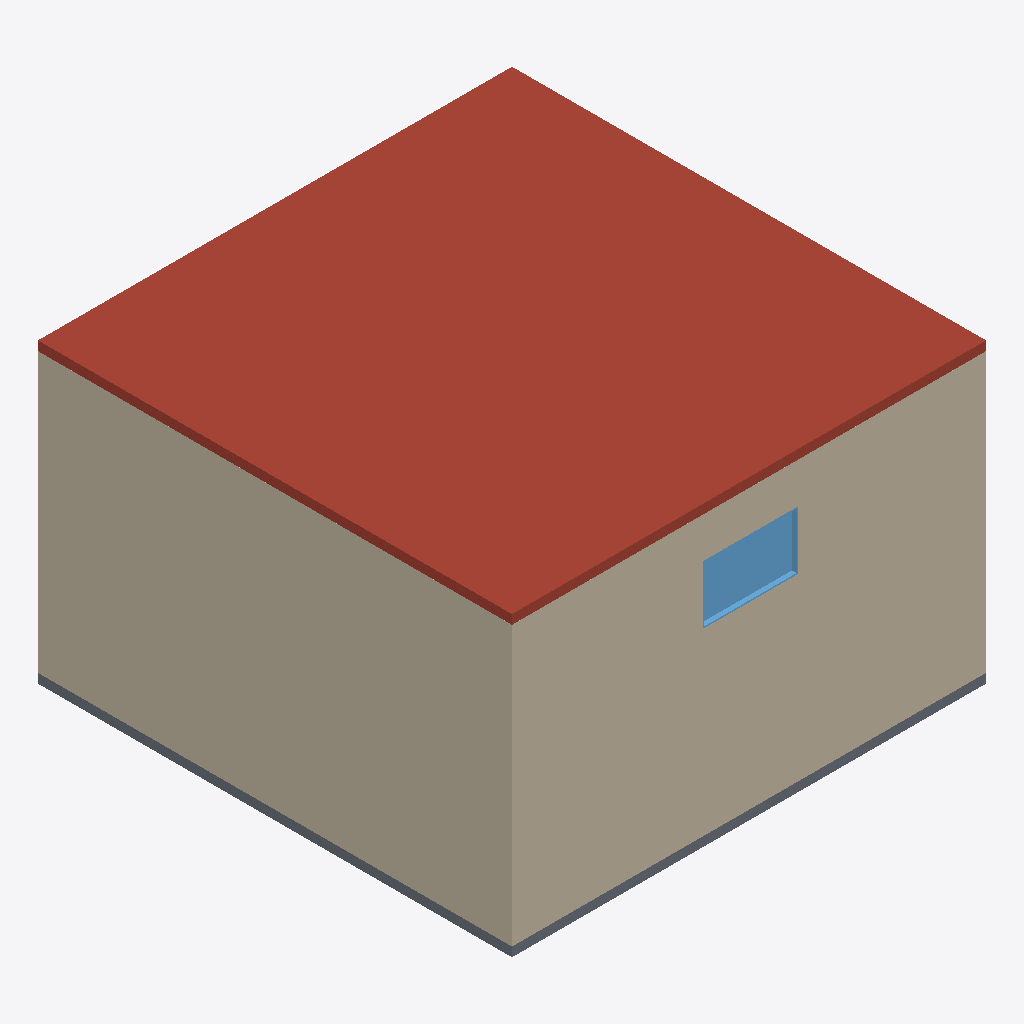
Isometric view of an IFC building model (IFC-SPF (STEP), schema IFC2X3, length unit millimetre), seen from the south-west, elements coloured by IFC class: 4 walls (beige), 1 roof (red-brown), 1 slab (grey), 1 window (light blue).
Extent 10.2 m × 10.2 m × 6.4 m (x, y, z). Storeys (3): 1?K at 0.00 m; 2?K at 3.00 m; ?®?ª at 6.00 m. Elements (22): 8 IfcColumn, 8 IfcWallStandardCase, 4 IfcSlab, 1 IfcDoor, 1 IfcWindow.

HEADER;
FILE_DESCRIPTION(('ViewDefinition [CoordinationView, QuantityTakeOffAddOnView]','Option [Visible elements;Keep GUIDs;All Domain;All elements;All struct.;scale:[number];CSG:Extruded;Comp. wall:Extruded;Building element parts;Chained beam:Extruded;Comp. slab:Extruded]'),'2;1');
FILE_NAME('æ??E??ã?³ã?¼ã??ç?¨å®?é¨?ã?¢ã??E?«_ac16_sjis.ifc','2013-04-17T15:47:59',(''),(''),'PreProc - EDM 5.0','IFC file generated by Graphisoft ArchiCAD-64 16.0.0 JPN FULL Windows version (IFC2x3 add-on version: 3270 JPN FULL).','');
FILE_SCHEMA(('IFC2X3'));
ENDSEC;
DATA;
#42=IFCPROJECT('344O7vICcwH8qAEnwJDjSU',#15,'?v???W?F?N?g',$,$,$,$,(#39),#28);
#63=IFCSITE('20FpTZCqJy2vhVJYtjuIce',#15,'?T?C?g',$,$,#60,$,$,.ELEMENT.,$,$,$,$,$);
#86=IFCBUILDING('00tMo7QcxqWdIGvc4sMN2A',#15,'?ú?{?ê?p',$,$,#84,$,$,.ELEMENT.,$,$,$);
#101=IFCBUILDINGSTOREY('3DIZOtvqHBYedwsDw_SBB5',#15,'1?K',$,$,#99,$,$,.ELEMENT.,0.0);
#1112=IFCBUILDINGSTOREY('0dDIdpwPz0xuAPU_Zv9MW7',#15,'2?K',$,$,#1111,$,$,.ELEMENT.,3000.0);
#2271=IFCBUILDINGSTOREY('0kptvu91b4OwVVvdWihSTC',#15,'?®?ª',$,$,#2270,$,$,.ELEMENT.,6000.0);
#2352=IFCSLAB('1v5tGHtGTF5Asq0ouhLmrg',#15,'RF0',$,$,#2290,#2349,'[number]-DD07-4F14-ADB4-032E2B570D6A',.ROOF.);
#1448=IFCWALLSTANDARDCASE('03XkJTs0n4VhSXD9irWj8N',#15,'W0',$,$,#1407,#1444,'0386E4DD-D80C-447E-B721-349B3582D217');
#280=IFCWALLSTANDARDCASE('3SuxIb21zCr8Mc3u2c2Iyq',#15,'W0',$,$,#235,#276,'DCE3B4A5-081F-4CD4-85A6-0F80A6092F34');
#362=IFCWALLSTANDARDCASE('13D7$NRyTB0xxhRGLh3Pkq',#15,'W1',$,$,#321,#358,'43347FD7-6FC7-4B03-BEEB-6D056B0D9BB4');
#1525=IFCWALLSTANDARDCASE('2iGZzXoOT3Vh_a1fGinbzk',#15,'W1',$,$,#1484,#1521,'AC423F61-C987-437E-BFA4-06942CC65F6E');
#176=IFCSLAB('0$LN1rKh15N9EgZD9xny$S',#15,'S1',$,$,#127,#171,'3F557075-52B0-455C-93AA-8CD27BC7CFDC',.FLOOR.);
#1932=IFCWINDOW('0E4C0dkMj4sBQPQ3_CoJjy',#15,'AW6','???Ì?`',$,#1645,#1929,'0E10C027-B96B-44D8-B699-683F8CC93B7C',1200.0,1987.9094);
ENDSEC;